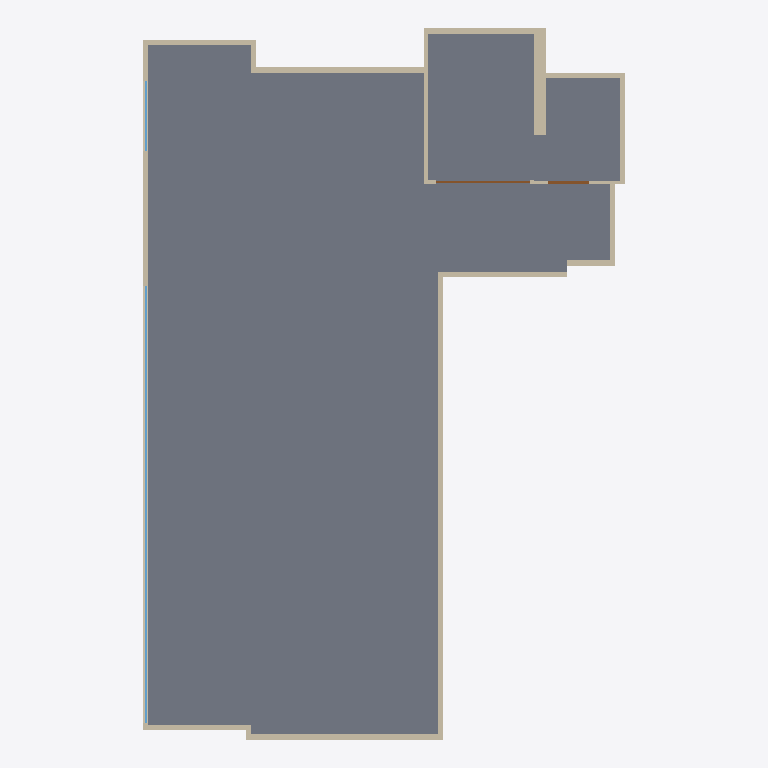
Plan cut of the same IFC building model at storey 'Default storey' (level 0.00 m, cut at 1.40 m), seen from above with north up, elements coloured by IFC class: 17 walls (beige), 2 windows (light blue), 2 doors (brown), 1 slab (grey). Cut surfaces are drawn darker.
Extent 13.4 m × 19.8 m × 4.1 m (x, y, z). Storeys (1): Default storey at 0.00 m. Elements (24): 18 IfcWall, 2 IfcDoor, 2 IfcSlab, 2 IfcWindow.

HEADER;
FILE_DESCRIPTION((''),'2;1');
FILE_NAME('','2021-09-14T19:31:51',(''),(''),'Processor version 5.1.0.0','Xbim.IO.MemoryModel','');
FILE_SCHEMA(('IFC4'));
ENDSEC;
DATA;
#1=IFCPROJECT('0o$xShiSLCmwFw8m7GpW0g',#2,'Model',$,$,$,$,(#19,#22),#7);
#23=IFCBUILDING('1S2BaQdUj9pBEXUOQ9BJf1',#2,'Building',$,$,#24,$,$,.ELEMENT.,$,$,$);
#28=IFCBUILDINGSTOREY('3T0TOi3Wv66PF2ez9pHMAi',#2,'Default storey',$,$,$,$,$,$,0.0);
#672=IFCSLAB('1O3pzMQKX6LuQZZLb9a2DJ',#2,'',$,$,#24,#678,$,$);
#427=IFCWALL('106s76W6r5ZB4lz1_VgOXZ',#2,'Basic Wall:Wall-Ext_102Bwk-75Ins-100LBlk-12P:14',$,'Basic Wall:Wall-Ext_102Bwk-75Ins-100LBlk-12P:654321',#24,#428,'14',.NOTDEFINED.);
#453=IFCWALL('3bqpzauD17GA2vaOTcdtw5',#2,'Basic Wall:Wall-Ext_102Bwk-75Ins-100LBlk-12P:15',$,'Basic Wall:Wall-Ext_102Bwk-75Ins-100LBlk-12P:654321',#24,#454,'15',.NOTDEFINED.);
#271=IFCWALL('27NyPmJxD4Y8DLVQvgRLYU',#2,'Basic Wall:Wall-Ext_102Bwk-75Ins-100LBlk-12P:7',$,'Basic Wall:Wall-Ext_102Bwk-75Ins-100LBlk-12P:654321',#24,#272,'7',.NOTDEFINED.);
#401=IFCWALL('2DlCdOetr3cAGPVNLTCg15',#2,'Basic Wall:Wall-Ext_102Bwk-75Ins-100LBlk-12P:13',$,'Basic Wall:Wall-Ext_102Bwk-75Ins-100LBlk-12P:654321',#24,#402,'13',.NOTDEFINED.);
#297=IFCWALL('11169t0Qj5Q94IpVIao35w',#2,'Basic Wall:Wall-Ext_102Bwk-75Ins-100LBlk-12P:9',$,'Basic Wall:Wall-Ext_102Bwk-75Ins-100LBlk-12P:654321',#24,#298,'9',.NOTDEFINED.);
#596=IFCWINDOW('0JnETA$xz3F9uWL4vCohSI',#2,$,$,$,#24,#597,$,$,$,.NOTDEFINED.,$,$);
#219=IFCWALL('0KGcY0pob1xPLmdZuRiOkb',#2,'Basic Wall:Wall-Ext_102Bwk-75Ins-100LBlk-12P:5',$,'Basic Wall:Wall-Ext_102Bwk-75Ins-100LBlk-12P:654321',#24,#220,'5',.NOTDEFINED.);
#115=IFCWALL('1sUxsA$514VhZlFKs6AbAC',#2,'Basic Wall:Wall-Ext_102Bwk-75Ins-100LBlk-12P:1',$,'Basic Wall:Wall-Ext_102Bwk-75Ins-100LBlk-12P:654321',#24,#116,'1',.NOTDEFINED.);
#531=IFCWALL('1gRw4K1dv0hvFd6o6s9MMA',#2,'Basic Wall:Wall-Ext_102Bwk-75Ins-100LBlk-12P:18',$,'Basic Wall:Wall-Ext_102Bwk-75Ins-100LBlk-12P:654321',#24,#532,'18',.NOTDEFINED.);
#375=IFCWALL('3yUp_MiVz72fGv3T4CB$2_',#2,'Basic Wall:Wall-Ext_102Bwk-75Ins-100LBlk-12P:12',$,'Basic Wall:Wall-Ext_102Bwk-75Ins-100LBlk-12P:654321',#24,#376,'12',.NOTDEFINED.);
#141=IFCWALL('3KefwOc6D8YPNZ8nRKctot',#2,'Basic Wall:Wall-Ext_102Bwk-75Ins-100LBlk-12P:2',$,'Basic Wall:Wall-Ext_102Bwk-75Ins-100LBlk-12P:654321',#24,#142,'2',.NOTDEFINED.);
#349=IFCWALL('2CazBDx1jEIgQTx842leil',#2,'Basic Wall:Wall-Ext_102Bwk-75Ins-100LBlk-12P:11',$,'Basic Wall:Wall-Ext_102Bwk-75Ins-100LBlk-12P:654321',#24,#350,'11',.NOTDEFINED.);
#479=IFCWALL('182_ReuCT6Rv5UutInnvTa',#2,'Basic Wall:Wall-Ext_102Bwk-75Ins-100LBlk-12P:16',$,'Basic Wall:Wall-Ext_102Bwk-75Ins-100LBlk-12P:654321',#24,#480,'16',.NOTDEFINED.);
#167=IFCWALL('2UM4UD6QH7SvQTqIFMOFlu',#2,'Basic Wall:Wall-Ext_102Bwk-75Ins-100LBlk-12P:3',$,'Basic Wall:Wall-Ext_102Bwk-75Ins-100LBlk-12P:654321',#24,#168,'3',.NOTDEFINED.);
#323=IFCWALL('2aI34GpCn9WfMmOP4Ag3Oo',#2,'Basic Wall:Wall-Ext_102Bwk-75Ins-100LBlk-12P:10',$,'Basic Wall:Wall-Ext_102Bwk-75Ins-100LBlk-12P:654321',#24,#324,'10',.NOTDEFINED.);
#660=IFCDOOR('3cG4fEtbP2M9akiQFxSPTi',#2,$,$,$,#24,#661,$,$,$,.NOTDEFINED.,$,$);
#617=IFCWINDOW('3D_isWDkPA8fyiPDUdjAjJ',#2,$,$,$,#24,#618,$,$,$,.NOTDEFINED.,$,$);
#193=IFCWALL('2znHuxxcT1ZBqz4MRga2Lq',#2,'Basic Wall:Wall-Ext_102Bwk-75Ins-100LBlk-12P:4',$,'Basic Wall:Wall-Ext_102Bwk-75Ins-100LBlk-12P:654321',#24,#194,'4',.NOTDEFINED.);
#640=IFCDOOR('1cxsyWON54yAUTFPWw9TLi',#2,$,$,$,#24,#641,$,$,$,.NOTDEFINED.,$,$);
#557=IFCWALL('2pynj75DH4HwjTaQoT_scz',#2,'Basic Wall:Wall-Ext_102Bwk-75Ins-100LBlk-12P:19',$,'Basic Wall:Wall-Ext_102Bwk-75Ins-100LBlk-12P:654321',#24,#558,'19',.NOTDEFINED.);
#245=IFCWALL('0MB_qcjerF28CdNhtIIC$5',#2,'Basic Wall:Wall-Ext_102Bwk-75Ins-100LBlk-12P:6',$,'Basic Wall:Wall-Ext_102Bwk-75Ins-100LBlk-12P:654321',#24,#246,'6',.NOTDEFINED.);
ENDSEC;